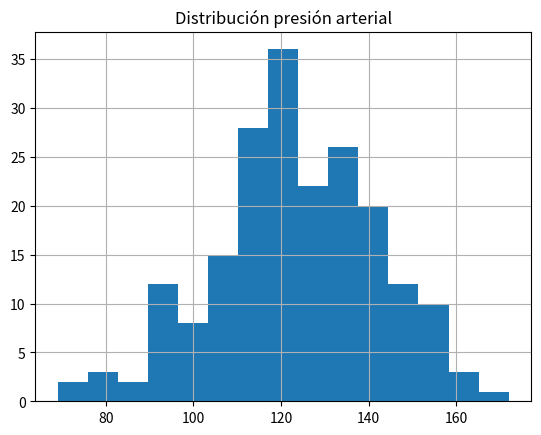
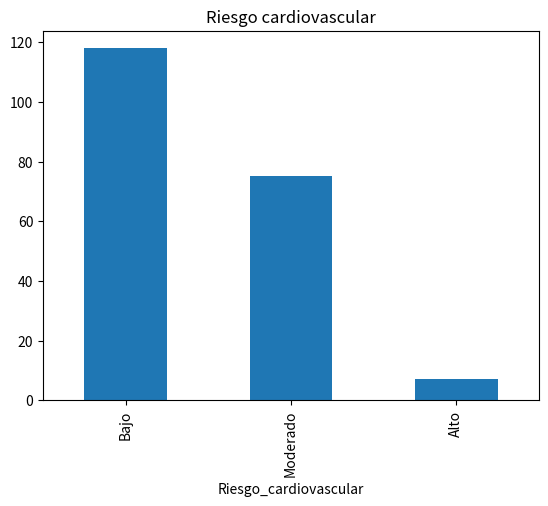
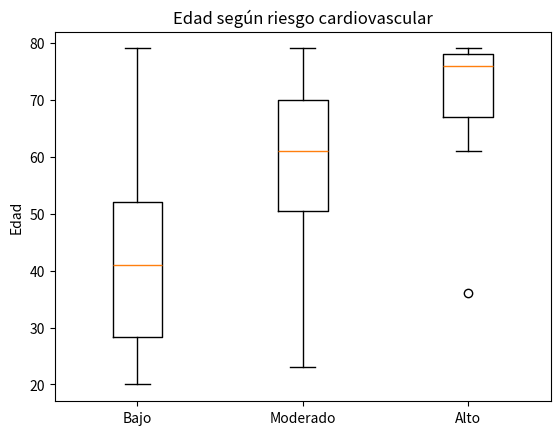
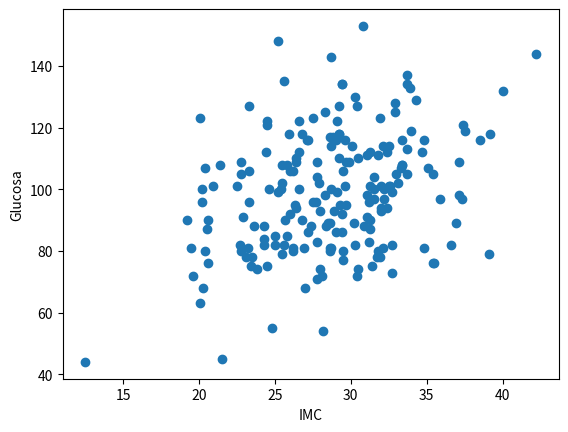
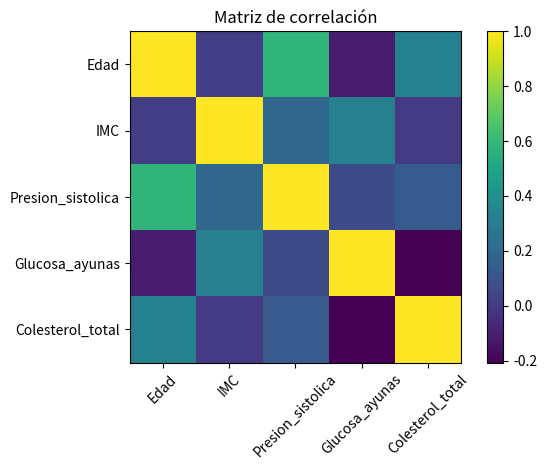

Write Python code to recreate these figures, in order.
import numpy as np
import pandas as pd
import matplotlib.pyplot as plt

np.random.seed(42)


n = 200

edad = np.random.randint(20,80,n)

sexo = np.random.choice(["Femenino","Masculino"],n)

actividad = np.random.choice(["Baja","Moderada","Alta"],n,p=[0.4,0.4,0.2])

tabaquismo = np.random.choice(["Si","No"],n,p=[0.3,0.7])

imc = np.random.normal(28,4,n)
imc += np.where(actividad=="Baja",1.5,0)
imc += np.where(actividad=="Alta",-1.2,0)

presion = np.random.normal(120,15,n)
presion += (edad-45)*0.5
presion += (imc-27)*0.7

glucosa = np.random.normal(95,18,n)
glucosa += (imc-27)*1.5

colesterol = np.random.normal(200,35,n)
colesterol += (edad-45)*0.6
colesterol += np.where(tabaquismo=="Si",10,0)

hta = np.where(presion>=140,"Si","No")
dm2 = np.where(glucosa>=126,"Si","No")

score = (
(edad>=55).astype(int)+
(imc>=30).astype(int)+
(presion>=140).astype(int)+
(glucosa>=126).astype(int)+
(colesterol>=240).astype(int)
)

riesgo = pd.cut(score,bins=[-1,1,3,10],labels=["Bajo","Moderado","Alto"])

df = pd.DataFrame({
"Edad":edad,
"Sexo":sexo,
"IMC":np.round(imc,1),
"Presion_sistolica":presion.astype(int),
"Glucosa_ayunas":glucosa.astype(int),
"Colesterol_total":colesterol.astype(int),
"Tabaquismo":tabaquismo,
"Actividad_fisica":actividad,
"Diagnostico_HTA":hta,
"Diagnostico_DM2":dm2,
"Riesgo_cardiovascular":riesgo
})

df.head()


df.info()

df.describe()

df.select_dtypes(include="number").columns

df["Diagnostico_HTA"].value_counts()

df["Diagnostico_DM2"].value_counts()

df.groupby("Diagnostico_HTA")["Edad"].mean()

df.groupby("Actividad_fisica")["Glucosa_ayunas"].mean()

pd.crosstab(df["Sexo"], df["Diagnostico_HTA"])

df[["Edad","IMC","Presion_sistolica","Glucosa_ayunas","Colesterol_total"]].agg(["mean","median","std"])

df["Presion_sistolica"].hist(bins=15)
plt.title("Distribución presión arterial")
plt.show()

df["Riesgo_cardiovascular"].value_counts().plot(kind="bar")
plt.title("Riesgo cardiovascular")
plt.show()

grupos = [
    df[df["Riesgo_cardiovascular"]=="Bajo"]["Edad"],
    df[df["Riesgo_cardiovascular"]=="Moderado"]["Edad"],
    df[df["Riesgo_cardiovascular"]=="Alto"]["Edad"]
]

plt.boxplot(grupos, labels=["Bajo","Moderado","Alto"])
plt.ylabel("Edad")
plt.title("Edad según riesgo cardiovascular")

plt.show()

# Relaciones entre variables
plt.scatter(df["IMC"],df["Glucosa_ayunas"])
plt.xlabel("IMC")
plt.ylabel("Glucosa")

corr = df.corr(numeric_only=True)

plt.imshow(corr)

plt.colorbar()

plt.xticks(range(len(corr.columns)), corr.columns, rotation=45)
plt.yticks(range(len(corr.columns)), corr.columns)

plt.title("Matriz de correlación")

plt.tight_layout()
plt.show()
